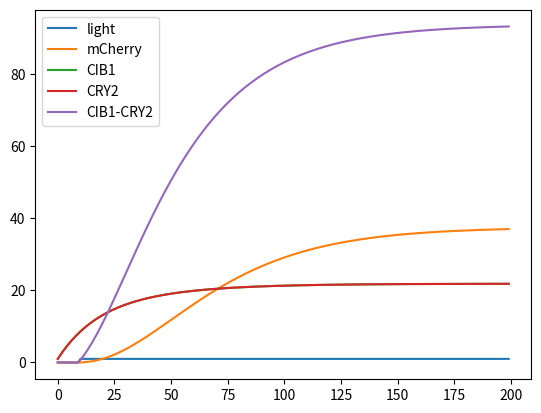

Generate this figure with matplotlib:
import numpy as np
import matplotlib.pyplot as plt
from scipy.integrate import odeint


class Simple(object):
    """Simple model where blue light (input) directly leads to observable
    mCherry reporter (output) which also degrades over time."""
    def __init__(self, bl=0, mc=0, k=0.5, d=0.05):
        """
        bl = blue light : manipulated variable
        mc = mCherry : process variable
        """
        self.bl = bl
        self.mc = mc
        self.k = k
        self.d = d

    def step(self):
        """Transition to next state based on current state of the system"""
        self.mc += self.k * self.bl - self.d * self.mc
        return [self.mc]


class OptoLexA(object):
    """A two step inducible gene expression model.
    Components:
        1. Blue Light
        2. LexA-CIB1
        3. CRY2-VP16
        4. DBD-mCherry
    Process:
        1. LexA-CIB1 and CRY2-VP16 are constitutively expressed
        2. LexA binds to its DNA binding domain (DBD)
        3. Blue light induction dimerizes CIB1-CRY2
        4. VP16 promotes expression of mCherry reporter
    """
    def __init__(self, bl=0, cib=0, cry=0, c2c1=0, mc=0, p0=1.0, k0=0.01, k1=0.02, kb=0.001, d=0.05):
        """
        bl = blue light : manipulated variable
        cib = LexA-CIB1
        cry = CRY2-VP16
        mc = mCherry : process variable
        """
        self.bl = bl
        self.cib = cib
        self.cry = cry
        self.c2c1 = c2c1
        self.mc = mc
        self.p0 = p0
        self.k0 = k0
        self.k1 = k1
        self.kb = kb
        self.d = d

    def step(self):
        """Transition to next state based on current state of the system"""
        self.cib += self.p0 - self.d * self.cib + self.kb * self.c2c1
        self.cry += self.p0 - self.d * self.cry + self.kb * self.c2c1
        self.c2c1 += self.k0 * self.bl * self.cry * self.cib - self.d * self.c2c1 - self.kb * self.c2c1
        self.mc += self.p0 * self.k1 * self.c2c1 - self.d * self.mc
        return [self.mc, self.cib, self.cry, self.c2c1]


class OptoT7RNAP(object):
    pass


class OptoCreLoxP(object):
    pass


def main():
    """Example"""
    x = []
    y = []
    q = []
    r = []
    s = []

    timerange = np.arange(0, 200, 1)
    model = OptoLexA()
    for t in timerange:
        if t == 10:
            model.bl = 1.0
        xi = model.bl
        yi, qi, ri, si = model.step()
        x.append(xi)
        y.append(yi)
        q.append(qi)
        r.append(ri)
        s.append(si)

    plt.plot(timerange, x, label='light')
    plt.plot(timerange, y, label='mCherry')
    plt.plot(timerange, q, label='CIB1')
    plt.plot(timerange, r, label='CRY2')
    plt.plot(timerange, s, label='CIB1-CRY2')
    plt.legend()
    plt.show()


if __name__ == '__main__':
    main()
